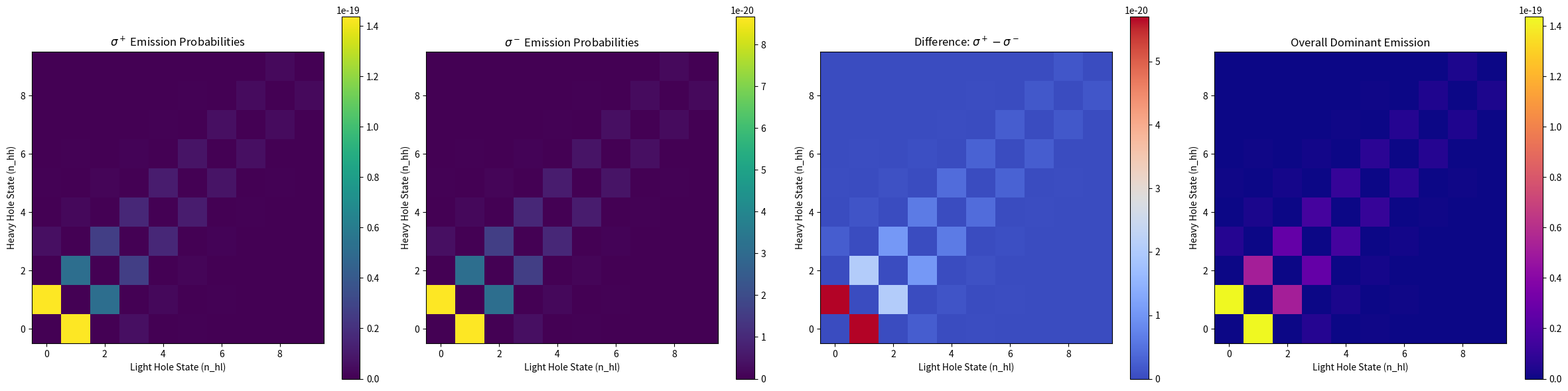

Generate this figure with matplotlib:
import numpy as np
import matplotlib.pyplot as plt

# Constants
hbar = 1.0545718e-34  # Reduced Planck's constant (Joule*seconds)
m_e = 9.10938356e-31  # Electron mass (kg)
m_hh = 0.5 * m_e  # Heavy hole effective mass (kg)
m_hl = 0.25 * m_e  # Light hole effective mass (kg)
eV = 1.60218e-19  # Electron volt (Joules)

# Quantum well parameters
L = 5e-9  # Quantum well width (meters)
num_states = 10  # Number of energy states to consider

# External field to introduce asymmetry (e.g., magnetic field in Tesla)
B_field = 2  # Tesla (arbitrary value)
strain_effect = 0.05  # Arbitrary strain factor


# Function to calculate energy levels (in eV)
def energy_level(n, L, m):
    return (n ** 2 * np.pi ** 2 * hbar ** 2) / (2 * m * L ** 2) / eV


# Function to calculate the position matrix element ⟨HH|x|HL⟩
def position_matrix_element(n_hh, n_hl, L):
    if (n_hh + n_hl) % 2 == 0:
        return 0  # Integral is zero for even sums
    else:
        return (-2 * L / (np.pi ** 2) * (1 / (n_hh ** 2 - n_hl ** 2)))


# Function to calculate emission probabilities with asymmetry
def emission_probabilities(n_hh, n_hl, L, B_field, strain_effect):
    matrix_element = position_matrix_element(n_hh, n_hl, L)

    # Introduce asymmetry: σ+ and σ− influenced differently by external fields
    sigma_plus = (matrix_element ** 2) * (1 + 0.1 * B_field) * (1 + strain_effect)
    sigma_minus = (matrix_element ** 2) * (1 - 0.1 * B_field) * (1 - strain_effect)

    return sigma_plus, sigma_minus


# Compute energy levels
energies_hh = [energy_level(n, L, m_hh) for n in range(1, num_states + 1)]
energies_hl = [energy_level(n, L, m_hl) for n in range(1, num_states + 1)]

# Compute emission probabilities
sigma_plus_probs = np.zeros((num_states, num_states))
sigma_minus_probs = np.zeros((num_states, num_states))

for n_hh in range(1, num_states + 1):
    for n_hl in range(1, num_states + 1):
        sigma_plus, sigma_minus = emission_probabilities(n_hh, n_hl, L, B_field, strain_effect)
        sigma_plus_probs[n_hh - 1, n_hl - 1] = sigma_plus
        sigma_minus_probs[n_hh - 1, n_hl - 1] = sigma_minus

# Compute the difference in emission probability
sigma_difference = sigma_plus_probs - sigma_minus_probs
overall_dominant_emission = np.maximum(sigma_plus_probs, sigma_minus_probs)

# Print computed energy levels
print("Heavy Hole (HH) Energy Levels (eV):", np.round(energies_hh, 3))
print("Light Hole (HL) Energy Levels (eV):", np.round(energies_hl, 3))

# Plot results
fig, axs = plt.subplots(1, 4, figsize=(24, 6))

# Plot σ+ Emission Probabilities
axs[0].imshow(sigma_plus_probs, cmap="viridis", origin="lower")
axs[0].set_title(r"$\sigma^+$ Emission Probabilities")
axs[0].set_xlabel("Light Hole State (n_hl)")
axs[0].set_ylabel("Heavy Hole State (n_hh)")
plt.colorbar(axs[0].imshow(sigma_plus_probs, cmap="viridis", origin="lower"), ax=axs[0])

# Plot σ− Emission Probabilities
axs[1].imshow(sigma_minus_probs, cmap="viridis", origin="lower")
axs[1].set_title(r"$\sigma^-$ Emission Probabilities")
axs[1].set_xlabel("Light Hole State (n_hl)")
axs[1].set_ylabel("Heavy Hole State (n_hh)")
plt.colorbar(axs[1].imshow(sigma_minus_probs, cmap="viridis", origin="lower"), ax=axs[1])

# Plot Difference in Emission
axs[2].imshow(sigma_difference, cmap="coolwarm", origin="lower")
axs[2].set_title(r"Difference: $\sigma^+ - \sigma^-$")
axs[2].set_xlabel("Light Hole State (n_hl)")
axs[2].set_ylabel("Heavy Hole State (n_hh)")
plt.colorbar(axs[2].imshow(sigma_difference, cmap="coolwarm", origin="lower"), ax=axs[2])

# Plot Overall Dominant Emission Probability
axs[3].imshow(overall_dominant_emission, cmap="plasma", origin="lower")
axs[3].set_title("Overall Dominant Emission")
axs[3].set_xlabel("Light Hole State (n_hl)")
axs[3].set_ylabel("Heavy Hole State (n_hh)")
plt.colorbar(axs[3].imshow(overall_dominant_emission, cmap="plasma", origin="lower"), ax=axs[3])

plt.tight_layout()
plt.show()
